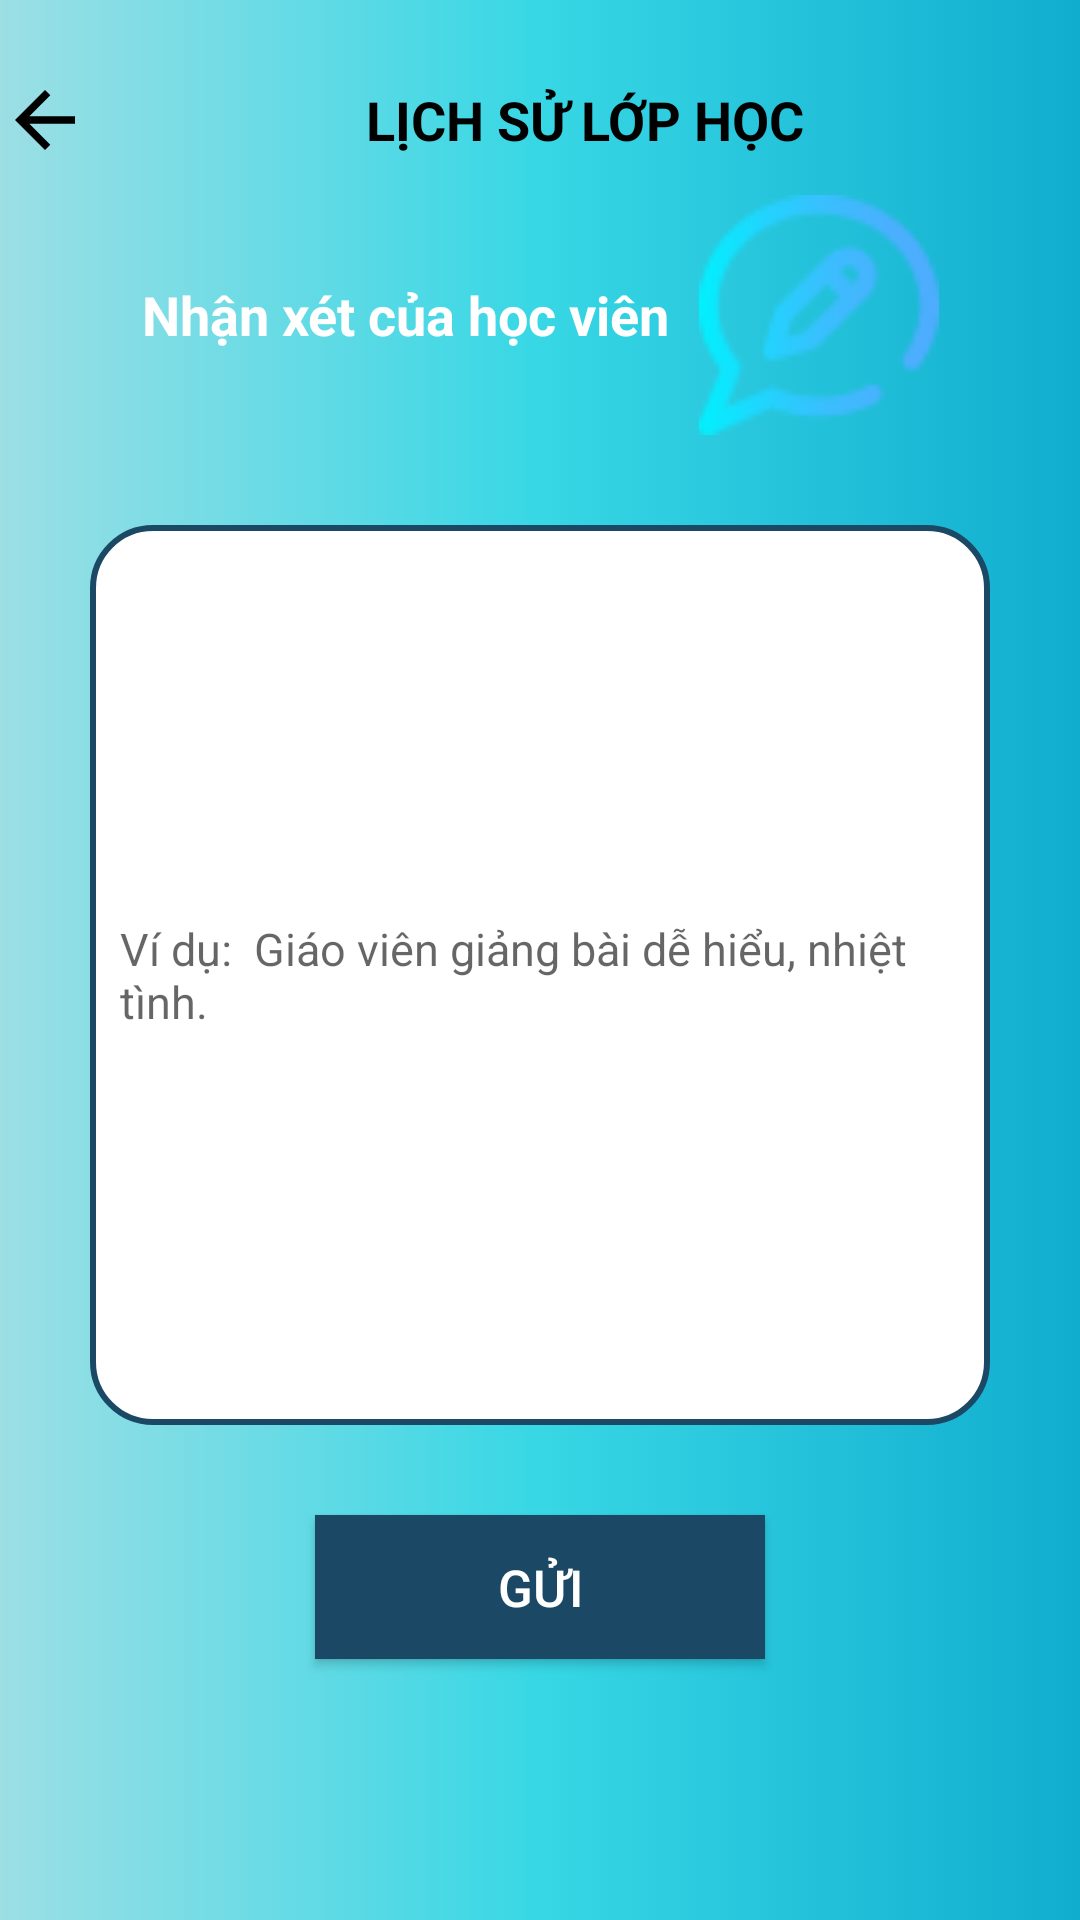

The Android layout XML behind this screen, and the referenced resources:
<!-- AndroidManifest.xml: application theme Theme.Nerd -->
<!-- res/layout/activity_lich_su_lop_hoc_feedback.xml -->
<?xml version="1.0" encoding="utf-8"?>
<LinearLayout xmlns:android="http://schemas.android.com/apk/res/android"
    xmlns:app="http://schemas.android.com/apk/res-auto"
    xmlns:tools="http://schemas.android.com/tools"
    android:layout_width="match_parent"
    android:layout_height="match_parent"
    android:orientation="vertical"
    android:paddingTop="15dp"
    android:background="@drawable/khung1"
    tools:context=".LichSuLopHoc_feedback">

    <LinearLayout
        android:layout_width="match_parent"
        android:layout_height="wrap_content"
        android:layout_marginTop="10dp">
        <ImageButton
            android:id="@+id/imbBack"
            android:layout_width="wrap_content"
            android:layout_height="wrap_content"
            android:src="@drawable/back_arrow_black"
            android:background="@null"
            />
        <TextView
            android:layout_width="match_parent"
            android:layout_height="wrap_content"
            android:text="LỊCH SỬ LỚP HỌC"
            android:textStyle="bold"
            android:textSize="18sp"
            android:layout_gravity="center"
            android:textColor="@color/black"
            android:gravity="center"/>
    </LinearLayout>


    <LinearLayout
        android:layout_width="match_parent"
        android:layout_height="wrap_content"
        android:orientation="horizontal"
        android:gravity="center"
        android:layout_marginTop="10dp"
        android:layout_marginBottom="10dp"
        android:layout_marginRight="5dp"
        android:layout_marginLeft="5dp">
        <TextView
            android:layout_width="wrap_content"
            android:layout_height="80dp"
            android:text="Nhận xét của học viên"
            android:textSize="18sp"
            android:textStyle="bold"
            android:layout_marginLeft="10dp"
            android:textColor="@color/white"
            android:gravity="center"
            android:layout_gravity="center"/>
        <ImageView
            android:layout_width="100dp"
            android:layout_height="80dp"
            android:src="@drawable/feedback"/>

    </LinearLayout>

    <EditText
        android:id="@+id/edtNhanXetCuaHV"
        android:layout_width="300dp"
        android:layout_height="300dp"
        android:layout_gravity="center"
        android:layout_marginTop="20dp"
        android:layout_marginBottom="10dp"
        android:background="@drawable/khung_border"
        android:hint="Ví dụ:  Giáo viên giảng bài dễ hiểu, nhiệt tình."
        android:padding="10dp"
        android:textColor="@color/black"
        android:textSize="15sp" />

    <Button
        android:id="@+id/btnSendFeedback"
        android:layout_width="150dp"
        android:layout_height="wrap_content"
        android:text="Gửi"
        android:textColor="@color/white"
        android:layout_marginTop="20dp"
        android:textSize="17sp"
        android:layout_gravity="center"
        android:background="#1B4965"
        app:backgroundTint="#1B4965"/>

</LinearLayout>
<!-- resources referenced by this layout -->
<resources>
  <color name="black">#FF000000</color>
  <color name="white">#FFFFFFFF</color>
  <!-- drawable back_arrow_black (drawable) -->
  <vector android:autoMirrored="true" android:height="30dp"
      android:tint="@color/black" android:viewportHeight="24"
      android:viewportWidth="24" android:width="30dp" xmlns:android="http://schemas.android.com/apk/res/android">
      <path android:fillColor="@android:color/white" android:pathData="M20,11H7.83l5.59,-5.59L12,4l-8,8 8,8 1.41,-1.41L7.83,13H20v-2z"/>
  </vector>
  <!-- drawable feedback: png bitmap (drawable, 2534 bytes) -->
  <!-- drawable khung1 (drawable) -->
  <?xml version="1.0" encoding="utf-8"?>
  <selector xmlns:android="http://schemas.android.com/apk/res/android">
      <item>
          <shape android:shape="rectangle">
              <gradient
                  android:startColor="#9CDFE5"
                  android:centerColor="#37D7E5"
                  android:endColor="#11ADCF"
                  android:type="linear"/>
          </shape>
      </item>
  </selector>
  <!-- drawable khung_border (drawable) -->
  <?xml version="1.0" encoding="utf-8"?>
  <shape xmlns:android="http://schemas.android.com/apk/res/android">
      <corners android:radius="20dp"/>
      <stroke android:width="2sp" android:color="#1B4965"/>
      <solid android:color="@color/white"/>
  </shape>
  <style name="Theme.Nerd" parent="Theme.MaterialComponents.DayNight.DarkActionBar">
          
          <item name="colorPrimary">@color/purple_500</item>
          <item name="colorPrimaryVariant">@color/purple_700</item>
          <item name="colorOnPrimary">@color/white</item>
          
          <item name="colorSecondary">@color/teal_200</item>
          <item name="colorSecondaryVariant">@color/teal_700</item>
          <item name="colorOnSecondary">@color/black</item>
          
          <item name="android:statusBarColor" tools:targetApi="l">?attr/colorPrimaryVariant</item>
          
      </style>
  <color name="purple_500">#FF6200EE</color>
  <color name="purple_700">#FF3700B3</color>
  <color name="teal_200">#FF03DAC5</color>
  <color name="teal_700">#FF018786</color>
</resources>
